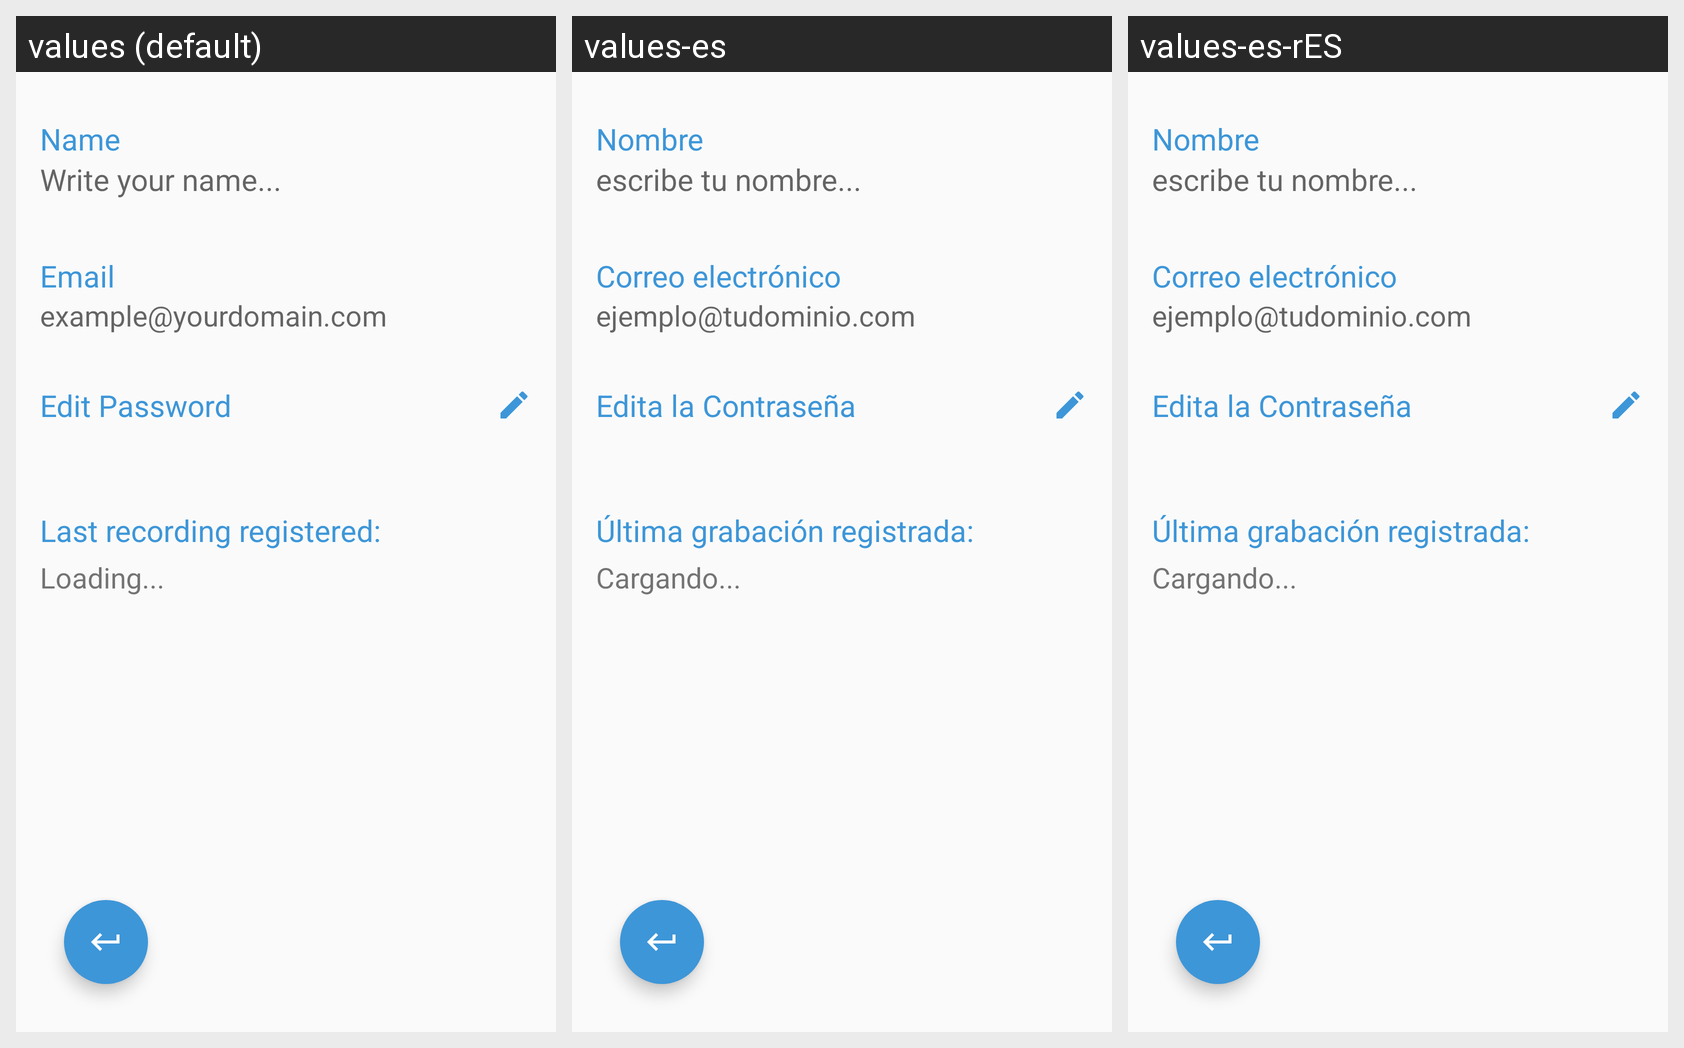

Strings drawn on this Android screen and how each of the app's shown locales translates them:
Android screen res/layout/fragment_about_user.xml rendered under 3 locales, left to right: values (default), values-es, values-es-rES. Device: Nexus 5 (rendered at 1080×1920; each locale shown at half size, 540×960, under a caption strip naming it); theme AppTheme.
Strings drawn on this screen, with the default value and each locale's value (text and hints the layout hard-codes, and strings that could not be matched under every locale, appear in the picture but are not listed):

name
  values: Name
  values-es: Nombre
  values-es-rES: Nombre  [from values-es]

write_your_name
  values: Write your name...
  values-es: escribe tu nombre...
  values-es-rES: escribe tu nombre...  [from values-es]

email
  values: Email
  values-es: Correo electrónico
  values-es-rES: Correo electrónico  [from values-es]

example_yourdomain_com
  values: example@yourdomain.com
  values-es: ejemplo@tudominio.com
  values-es-rES: ejemplo@tudominio.com  [from values-es]

edit_password
  values: Edit Password
  values-es: Edita la Contraseña
  values-es-rES: Edita la Contraseña  [from values-es]

last_recording
  values: Last recording registered:
  values-es: Última grabación registrada:
  values-es-rES: Última grabación registrada:  [from values-es]

loading
  values: Loading...
  values-es: Cargando...
  values-es-rES: Cargando...  [from values-es]
